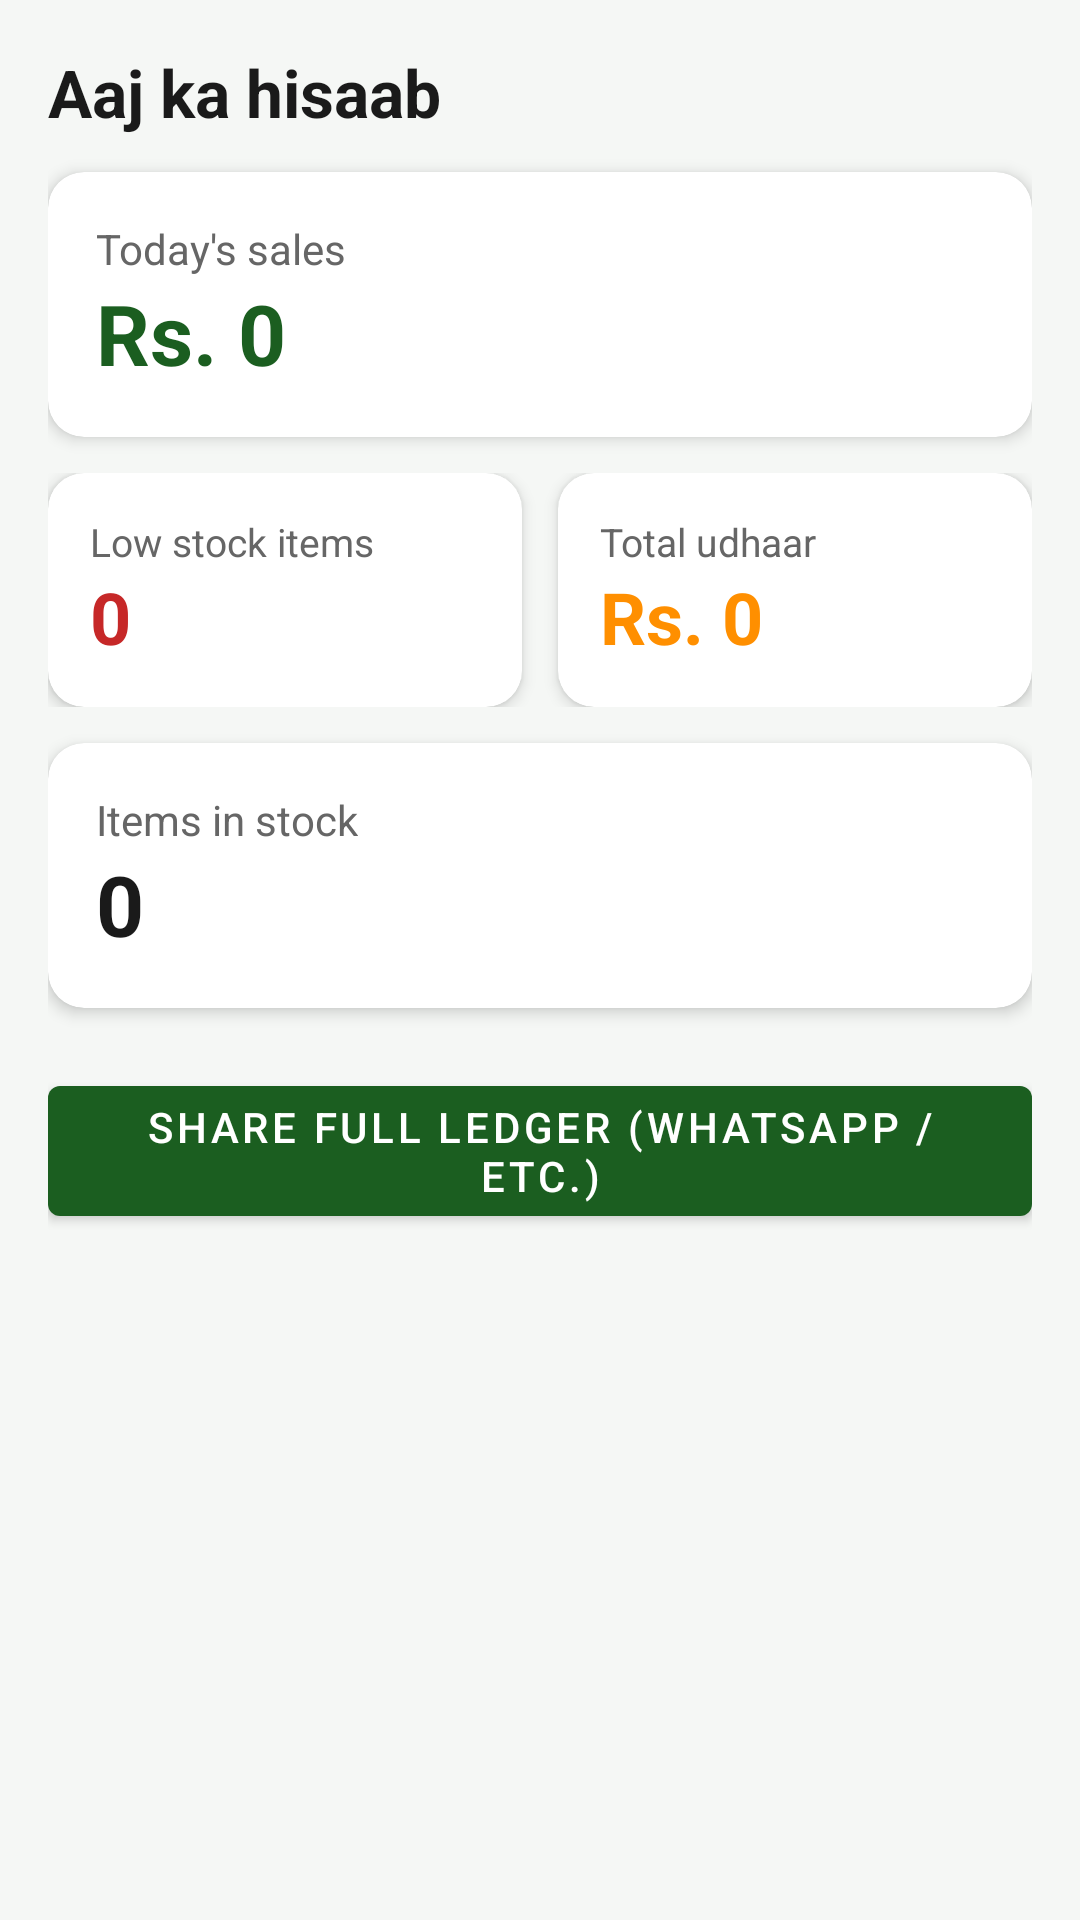

Layout XML and referenced resources for this Android screen:
<!-- AndroidManifest.xml: application theme Theme.DukaanSaathi -->
<!-- res/layout/fragment_dashboard.xml -->
<?xml version="1.0" encoding="utf-8"?>
<ScrollView xmlns:android="http://schemas.android.com/apk/res/android"
    android:layout_width="match_parent"
    android:layout_height="match_parent"
    android:fillViewport="true">

    <LinearLayout
        android:layout_width="match_parent"
        android:layout_height="wrap_content"
        android:orientation="vertical"
        android:padding="16dp">

        <TextView
            android:layout_width="wrap_content"
            android:layout_height="wrap_content"
            android:text="Aaj ka hisaab"
            android:textColor="@color/text_main"
            android:textSize="22sp"
            android:textStyle="bold" />

        <androidx.cardview.widget.CardView
            xmlns:card_view="http://schemas.android.com/apk/res-auto"
            android:layout_width="match_parent"
            android:layout_height="wrap_content"
            android:layout_marginTop="12dp"
            card_view:cardBackgroundColor="@color/card_bg"
            card_view:cardCornerRadius="12dp"
            card_view:cardElevation="3dp">

            <LinearLayout
                android:layout_width="match_parent"
                android:layout_height="wrap_content"
                android:orientation="vertical"
                android:padding="16dp">

                <TextView
                    android:layout_width="wrap_content"
                    android:layout_height="wrap_content"
                    android:text="Today's sales"
                    android:textColor="@color/text_sub"
                    android:textSize="14sp" />
                <TextView
                    android:id="@+id/tvTodaySales"
                    android:layout_width="wrap_content"
                    android:layout_height="wrap_content"
                    android:text="Rs. 0"
                    android:textColor="@color/primary"
                    android:textSize="28sp"
                    android:textStyle="bold" />
            </LinearLayout>
        </androidx.cardview.widget.CardView>

        <LinearLayout
            android:layout_width="match_parent"
            android:layout_height="wrap_content"
            android:layout_marginTop="12dp"
            android:orientation="horizontal">

            <androidx.cardview.widget.CardView
                xmlns:card_view="http://schemas.android.com/apk/res-auto"
                android:layout_width="0dp"
                android:layout_height="wrap_content"
                android:layout_weight="1"
                android:layout_marginEnd="6dp"
                card_view:cardBackgroundColor="@color/card_bg"
                card_view:cardCornerRadius="12dp"
                card_view:cardElevation="3dp">
                <LinearLayout
                    android:layout_width="match_parent"
                    android:layout_height="wrap_content"
                    android:orientation="vertical"
                    android:padding="14dp">
                    <TextView
                        android:layout_width="wrap_content"
                        android:layout_height="wrap_content"
                        android:text="Low stock items"
                        android:textColor="@color/text_sub"
                        android:textSize="13sp" />
                    <TextView
                        android:id="@+id/tvLowStock"
                        android:layout_width="wrap_content"
                        android:layout_height="wrap_content"
                        android:text="0"
                        android:textColor="@color/low_stock"
                        android:textSize="24sp"
                        android:textStyle="bold" />
                </LinearLayout>
            </androidx.cardview.widget.CardView>

            <androidx.cardview.widget.CardView
                xmlns:card_view="http://schemas.android.com/apk/res-auto"
                android:layout_width="0dp"
                android:layout_height="wrap_content"
                android:layout_weight="1"
                android:layout_marginStart="6dp"
                card_view:cardBackgroundColor="@color/card_bg"
                card_view:cardCornerRadius="12dp"
                card_view:cardElevation="3dp">
                <LinearLayout
                    android:layout_width="match_parent"
                    android:layout_height="wrap_content"
                    android:orientation="vertical"
                    android:padding="14dp">
                    <TextView
                        android:layout_width="wrap_content"
                        android:layout_height="wrap_content"
                        android:text="Total udhaar"
                        android:textColor="@color/text_sub"
                        android:textSize="13sp" />
                    <TextView
                        android:id="@+id/tvOutstanding"
                        android:layout_width="wrap_content"
                        android:layout_height="wrap_content"
                        android:text="Rs. 0"
                        android:textColor="@color/accent"
                        android:textSize="24sp"
                        android:textStyle="bold" />
                </LinearLayout>
            </androidx.cardview.widget.CardView>
        </LinearLayout>

        <androidx.cardview.widget.CardView
            xmlns:card_view="http://schemas.android.com/apk/res-auto"
            android:layout_width="match_parent"
            android:layout_height="wrap_content"
            android:layout_marginTop="12dp"
            card_view:cardBackgroundColor="@color/card_bg"
            card_view:cardCornerRadius="12dp"
            card_view:cardElevation="3dp">
            <LinearLayout
                android:layout_width="match_parent"
                android:layout_height="wrap_content"
                android:orientation="vertical"
                android:padding="16dp">
                <TextView
                    android:layout_width="wrap_content"
                    android:layout_height="wrap_content"
                    android:text="Items in stock"
                    android:textColor="@color/text_sub"
                    android:textSize="14sp" />
                <TextView
                    android:id="@+id/tvItemCount"
                    android:layout_width="wrap_content"
                    android:layout_height="wrap_content"
                    android:text="0"
                    android:textColor="@color/text_main"
                    android:textSize="28sp"
                    android:textStyle="bold" />
            </LinearLayout>
        </androidx.cardview.widget.CardView>

        <com.google.android.material.button.MaterialButton
            android:id="@+id/btnExport"
            android:layout_width="match_parent"
            android:layout_height="wrap_content"
            android:layout_marginTop="20dp"
            android:text="Share full ledger (WhatsApp / etc.)" />

        <TextView
            android:id="@+id/tvLowStockList"
            android:layout_width="match_parent"
            android:layout_height="wrap_content"
            android:layout_marginTop="16dp"
            android:textColor="@color/low_stock"
            android:textSize="14sp" />
    </LinearLayout>
</ScrollView>
<!-- resources referenced by this layout -->
<resources>
  <color name="accent">#FF8F00</color>
  <color name="card_bg">#FFFFFF</color>
  <color name="low_stock">#C62828</color>
  <color name="primary">#1B5E20</color>
  <color name="text_main">#1A1A1A</color>
  <color name="text_sub">#666666</color>
  <style name="Theme.DukaanSaathi" parent="Theme.MaterialComponents.DayNight.NoActionBar">
          <item name="colorPrimary">@color/primary</item>
          <item name="colorPrimaryDark">@color/primary_dark</item>
          <item name="colorAccent">@color/accent</item>
          <item name="android:windowBackground">@color/bg</item>
          <item name="android:statusBarColor">@color/primary_dark</item>
      </style>
  <color name="primary_dark">#0D3311</color>
  <color name="bg">#F5F7F5</color>
</resources>
